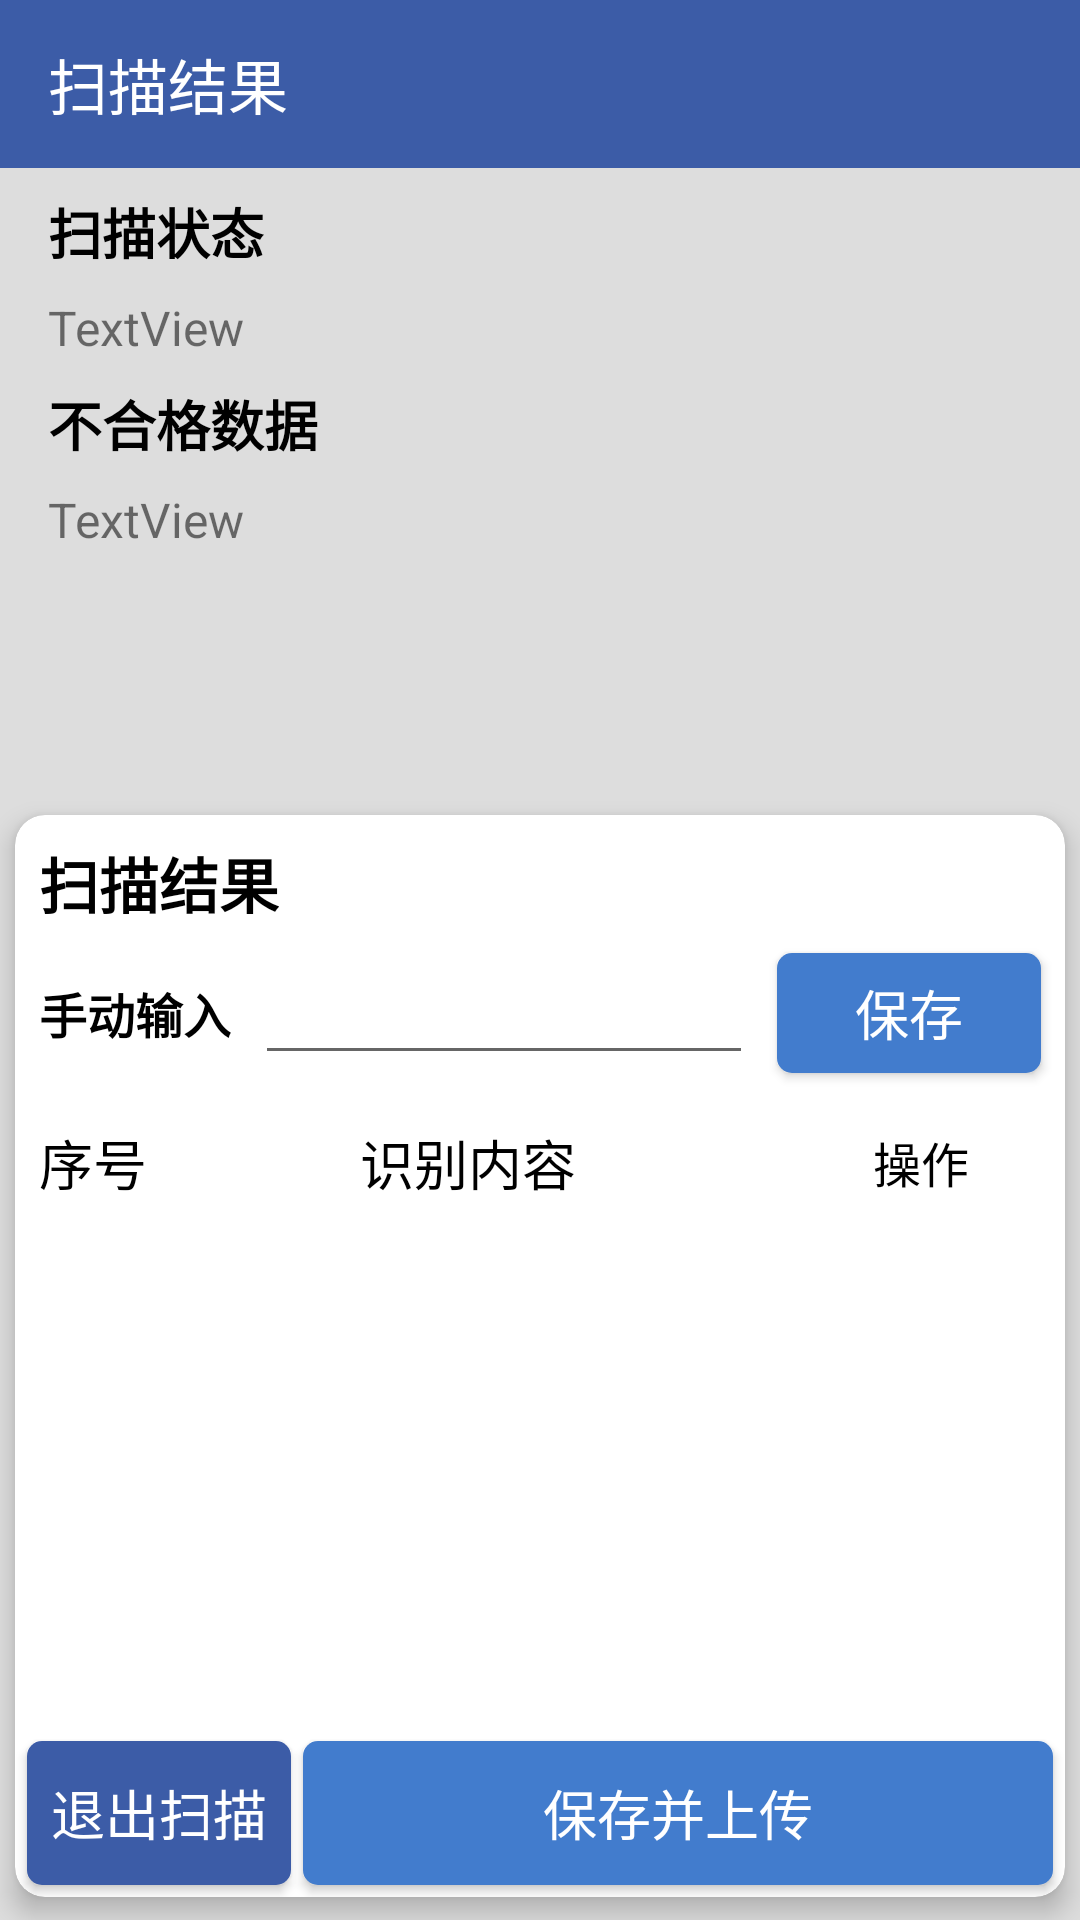

Layout XML and referenced resources for this Android screen:
<!-- AndroidManifest.xml: application theme AppTheme -->
<!-- res/layout/activity_result.xml -->
<?xml version="1.0" encoding="utf-8"?>
<androidx.constraintlayout.widget.ConstraintLayout xmlns:android="http://schemas.android.com/apk/res/android"
    xmlns:app="http://schemas.android.com/apk/res-auto"
    xmlns:tools="http://schemas.android.com/tools"
    android:layout_width="match_parent"
    android:layout_height="match_parent"
    android:background="#ddd"
    tools:context="net.ixzyj.activity.result.ResultActivity">

    <ImageView
        android:id="@+id/imgResult"
        android:layout_width="wrap_content"
        android:layout_height="200dp"
        android:layout_margin="8dp"
        android:layout_marginStart="8dp"
        android:layout_marginTop="8dp"
        app:layout_constraintStart_toStartOf="parent"
        app:layout_constraintTop_toBottomOf="@+id/toolbar_result"
        tools:srcCompat="@tools:sample/avatars" />

    <androidx.appcompat.widget.Toolbar
        android:id="@+id/toolbar_result"
        android:layout_width="0dp"
        android:layout_height="wrap_content"
        android:background="?attr/colorPrimary"
        android:minHeight="?attr/actionBarSize"
        android:theme="?attr/actionBarTheme"
        app:navigationIcon="@drawable/ic_baseline_arrow_back_24"
        app:layout_constraintEnd_toEndOf="parent"
        app:layout_constraintStart_toStartOf="parent"
        app:layout_constraintTop_toTopOf="parent"
        app:title="扫描结果"
        app:titleTextColor="@color/white" />

    <TextView
        android:id="@+id/textView7"
        android:layout_width="wrap_content"
        android:layout_height="wrap_content"
        android:layout_marginStart="8dp"
        android:layout_marginTop="8dp"
        android:fontFamily="sans-serif-black"
        android:textSize="18sp"
        android:text="扫描状态"
        android:textColor="@color/black"
        app:layout_constraintStart_toEndOf="@+id/imgResult"
        app:layout_constraintTop_toBottomOf="@+id/toolbar_result" />

    <TextView
        android:id="@+id/textView11"
        android:layout_width="wrap_content"
        android:layout_height="wrap_content"
        android:layout_marginStart="8dp"
        android:layout_marginTop="8dp"
        android:fontFamily="sans-serif-black"
        android:text="不合格数据"
        android:textColor="@color/black"
        android:textSize="18sp"
        app:layout_constraintStart_toEndOf="@+id/imgResult"
        app:layout_constraintTop_toBottomOf="@+id/run_model_status" />

    <TextView
        android:id="@+id/run_model_status"
        android:layout_width="0dp"
        android:layout_height="wrap_content"
        android:layout_marginStart="8dp"
        android:layout_marginTop="8dp"
        android:text="TextView"
        android:textSize="16sp"
        app:layout_constraintEnd_toEndOf="parent"
        app:layout_constraintStart_toEndOf="@+id/imgResult"
        app:layout_constraintTop_toBottomOf="@+id/textView7" />

    <androidx.cardview.widget.CardView
        android:id="@+id/cardView"
        android:layout_width="0dp"
        android:layout_height="0dp"
        app:cardUseCompatPadding="true"
        app:cardPreventCornerOverlap="false"
        app:cardCornerRadius="10dp"
        app:cardElevation="5dp"
        app:cardBackgroundColor="@color/white"
        app:layout_constraintBottom_toBottomOf="parent"
        app:layout_constraintEnd_toEndOf="parent"
        app:layout_constraintStart_toStartOf="parent"
        app:layout_constraintTop_toBottomOf="@+id/imgResult" >

        <androidx.constraintlayout.widget.ConstraintLayout
            android:layout_width="match_parent"
            android:layout_height="match_parent">

            <TextView
                android:id="@+id/textView3"
                android:layout_width="wrap_content"
                android:layout_height="wrap_content"
                android:layout_marginStart="8dp"
                android:fontFamily="sans-serif-black"
                android:text="手动输入"
                android:textColor="@color/design_default_color_on_secondary"
                android:textSize="16sp"
                app:layout_constraintBottom_toBottomOf="@+id/input_edit_text"
                app:layout_constraintStart_toStartOf="parent"
                app:layout_constraintTop_toTopOf="@+id/input_edit_text" />

            <com.google.android.material.textfield.MaterialAutoCompleteTextView
                android:id="@+id/input_edit_text"
                android:layout_width="0dp"
                android:layout_height="wrap_content"
                android:layout_marginStart="8dp"
                android:layout_marginTop="8dp"
                android:layout_marginEnd="8dp"
                android:ems="10"
                app:layout_constraintEnd_toStartOf="@+id/save_input_btn"
                app:layout_constraintStart_toEndOf="@+id/textView3"
                app:layout_constraintTop_toBottomOf="@+id/textView4" />

            <Button
                android:id="@+id/save_input_btn"
                android:layout_width="wrap_content"
                android:layout_height="40dp"
                android:layout_marginEnd="8dp"
                android:background="@drawable/edit_style"
                android:backgroundTint="@color/colorAccent"
                android:text="@string/save"
                android:textColor="@color/white"
                android:textSize="@dimen/btn_size"
                app:layout_constraintBottom_toBottomOf="@+id/input_edit_text"
                app:layout_constraintEnd_toEndOf="parent"
                app:layout_constraintTop_toTopOf="@+id/input_edit_text" />

            <TextView
                android:id="@+id/textView4"
                android:layout_width="wrap_content"
                android:layout_height="wrap_content"
                android:layout_marginStart="8dp"
                android:layout_marginTop="8dp"
                android:fontFamily="sans-serif-black"
                android:text="扫描结果"
                android:textColor="@color/design_default_color_on_secondary"
                android:textSize="20sp"
                app:layout_constraintStart_toStartOf="parent"
                app:layout_constraintTop_toTopOf="parent" />

            <Button
                android:id="@+id/save_upload_btn"
                android:layout_width="0dp"
                android:layout_height="wrap_content"
                android:layout_marginStart="4dp"
                android:layout_marginEnd="4dp"
                android:layout_marginBottom="4dp"
                android:background="@drawable/edit_style"
                android:backgroundTint="@color/colorAccent"
                android:text="@string/save_upload"
                android:textColor="@color/white"
                android:textSize="@dimen/btn_size"
                app:layout_constraintBottom_toBottomOf="parent"
                app:layout_constraintEnd_toEndOf="parent"
                app:layout_constraintStart_toEndOf="@+id/out_result" />

            <Button
                android:id="@+id/out_result"
                android:layout_width="0dp"
                android:layout_height="wrap_content"
                android:layout_marginStart="4dp"
                android:layout_marginBottom="4dp"
                android:background="@drawable/edit_style"
                android:backgroundTint="@color/colorPrimary"
                android:text="@string/out_result"
                android:textColor="@color/white"
                android:textSize="@dimen/btn_size"
                app:layout_constraintBottom_toBottomOf="parent"
                app:layout_constraintStart_toStartOf="parent" />

            <androidx.recyclerview.widget.RecyclerView
                android:id="@+id/listResult"
                android:layout_width="0dp"
                android:layout_height="0dp"
                android:layout_marginBottom="8dp"
                app:layout_constraintBottom_toTopOf="@+id/save_upload_btn"
                app:layout_constraintEnd_toEndOf="parent"
                app:layout_constraintStart_toStartOf="parent"
                app:layout_constraintTop_toBottomOf="@+id/frameLayout">

            </androidx.recyclerview.widget.RecyclerView>

            <androidx.constraintlayout.widget.ConstraintLayout
                android:id="@+id/frameLayout"
                android:layout_width="0dp"
                android:layout_height="50dp"
                android:layout_marginTop="4dp"
                app:layout_constraintEnd_toEndOf="parent"
                app:layout_constraintStart_toStartOf="parent"
                app:layout_constraintTop_toBottomOf="@+id/input_edit_text">

                <TextView
                    android:id="@+id/textView8"
                    android:layout_width="wrap_content"
                    android:layout_height="wrap_content"
                    android:layout_marginStart="8dp"
                    android:gravity="center_vertical"
                    android:text="序号"
                    android:textColor="@color/black"
                    android:textSize="18sp"
                    app:layout_constraintBottom_toBottomOf="parent"
                    app:layout_constraintStart_toStartOf="parent"
                    app:layout_constraintTop_toTopOf="parent" />

                <TextView
                    android:id="@+id/textView9"
                    android:layout_width="0dp"
                    android:layout_height="wrap_content"
                    android:layout_marginStart="4dp"
                    android:layout_marginEnd="4dp"
                    android:text="识别内容"
                    android:textAlignment="center"
                    android:textColor="@color/black"
                    android:textSize="18sp"
                    app:layout_constraintBottom_toBottomOf="@+id/textView10"
                    app:layout_constraintEnd_toStartOf="@+id/textView10"
                    app:layout_constraintStart_toEndOf="@+id/textView8"
                    app:layout_constraintTop_toTopOf="@+id/textView10" />

                <Button
                    android:id="@+id/textView10"
                    android:layout_width="wrap_content"
                    android:layout_height="wrap_content"
                    android:layout_marginEnd="4dp"
                    android:background="@null"
                    android:text="操作"
                    android:textColor="@color/black"
                    android:textSize="16sp"
                    app:layout_constraintBottom_toBottomOf="parent"
                    app:layout_constraintEnd_toEndOf="parent"
                    app:layout_constraintTop_toTopOf="parent" />
            </androidx.constraintlayout.widget.ConstraintLayout>
        </androidx.constraintlayout.widget.ConstraintLayout>

    </androidx.cardview.widget.CardView>

    <ScrollView
        android:layout_width="0dp"
        android:layout_height="0dp"
        android:layout_marginStart="8dp"
        android:layout_marginTop="8dp"
        android:layout_marginEnd="8dp"
        android:layout_marginBottom="8dp"
        app:layout_constraintBottom_toTopOf="@+id/cardView"
        app:layout_constraintEnd_toEndOf="parent"
        app:layout_constraintStart_toEndOf="@+id/imgResult"
        app:layout_constraintTop_toBottomOf="@+id/textView11">

        <LinearLayout
            android:layout_width="match_parent"
            android:layout_height="wrap_content"
            android:orientation="vertical">

            <TextView
                android:id="@+id/errorResult"
                android:layout_width="match_parent"
                android:layout_height="wrap_content"
                android:text="TextView"
                android:textSize="16sp" />
        </LinearLayout>
    </ScrollView>

</androidx.constraintlayout.widget.ConstraintLayout>
<!-- resources referenced by this layout -->
<resources>
  <color name="black">#000000</color>
  <color name="colorAccent">#427ccd</color>
  <color name="colorPrimary">#3c5ca7</color>
  <color name="white">#fff</color>
  <dimen name="btn_size">18sp</dimen>
  <!-- drawable edit_style (drawable) -->
  <?xml version="1.0" encoding="utf-8"?>
  <shape xmlns:android="http://schemas.android.com/apk/res/android">
  
      <solid android:color="@color/white" />
  
      <corners android:radius="5dp" />
      <padding android:left="3dp" android:top="3dp" android:right="3dp" android:bottom="3dp" />
  </shape>
  <string name="out_result">退出扫描</string>
  <string name="save">保存</string>
  <string name="save_upload">保存并上传</string>
  <style name="AppTheme" parent="Theme.AppCompat.Light.NoActionBar">
          
          <item name="colorPrimary">@color/colorPrimary</item>
          <item name="colorPrimaryDark">@color/colorPrimaryDark</item>
          <item name="colorAccent">@color/colorAccent</item>
          <item name="actionOverflowMenuStyle">@style/OverflowMenuStyle</item>
          
          <item name="android:statusBarColor" tools:targetApi="l">?attr/colorAccent</item>
      </style>
  <color name="colorPrimaryDark">#FFFFFF</color>
  <style name="OverflowMenuStyle" parent="Widget.AppCompat.Light.PopupMenu.Overflow">
          <item name="overlapAnchor">false</item>
      </style>
</resources>
